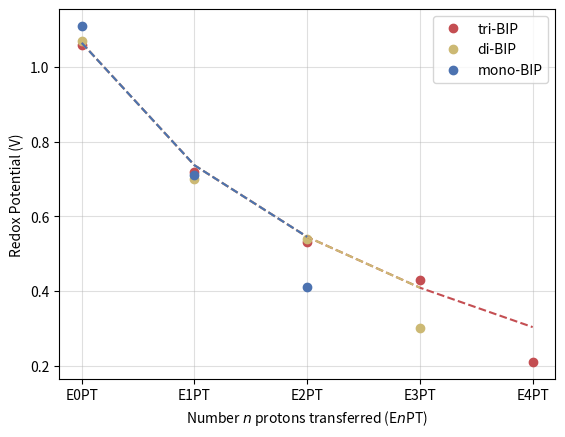

Recreate this plot in Python.
import numpy as np
from scipy.optimize import curve_fit
import matplotlib.pyplot as plt
import seaborn as sns

sns.set_color_codes()

mono = [1.11,0.71,0.41]
di = [1.07,0.70,0.54,0.30]
tri = [1.06,0.72,0.53,0.43,0.21]

avg = [np.mean([1.11,1.07,1.06]),np.mean([0.71,0.70,0.72]),np.mean([0.54,0.53]),np.mean([0.43])]


def f(x,a,b,c):
    x = np.asarray(x)
    y = np.zeros_like(x)
    y = a - b*np.log(x+1)
    #y[-1] += c
    return y

xtri = np.arange(0,5)
xdi = np.arange(0,4)
xmono = np.arange(0,3)
plt.plot(xtri,tri,'ro',label='tri-BIP')
plt.plot(xdi,di,'yo',label='di-BIP')
plt.plot(xmono,mono,'bo',label='mono-BIP')

ydata = avg
xdata = range(0,len(ydata)) 

popt, pcov = curve_fit(f, xdata, ydata)
print(popt)
residuals = ydata - f(xdata, *popt)
ss_res = np.sum(residuals**2)
ss_tot = np.sum((ydata-np.mean(ydata))**2)
r_squared = 1 - (ss_res / ss_tot)

#Note R2 invalid for nonlinear regression
print("R2 = ",r_squared)
plt.xticks([0,1,2,3,4],['E0PT','E1PT','E2PT','E3PT','E4PT'])
plt.xlabel('Number $n$ protons transferred (E$n$PT)')
plt.ylabel('Redox Potential (V)')
plt.legend()
plt.grid(alpha=0.4)

#popt = (1.06459574, 0.47305145, 0.13)
print(*popt)
plt.plot(xtri,f(xtri,*popt),'r--')
plt.plot(xdi,f(xdi,*popt),'y--')
plt.plot(xmono,f(xmono,*popt),'b--')
#plt.text(0.75,1.0,r'1.06 - 0.47ln(n+1) - 0.13$\delta_{n,N}$')
#plt.text(0.75,0.95,'(N is maximal protons transfered)')
#plt.savefig('EnPT-fullfit.pdf',dpi=300)
plt.show()


